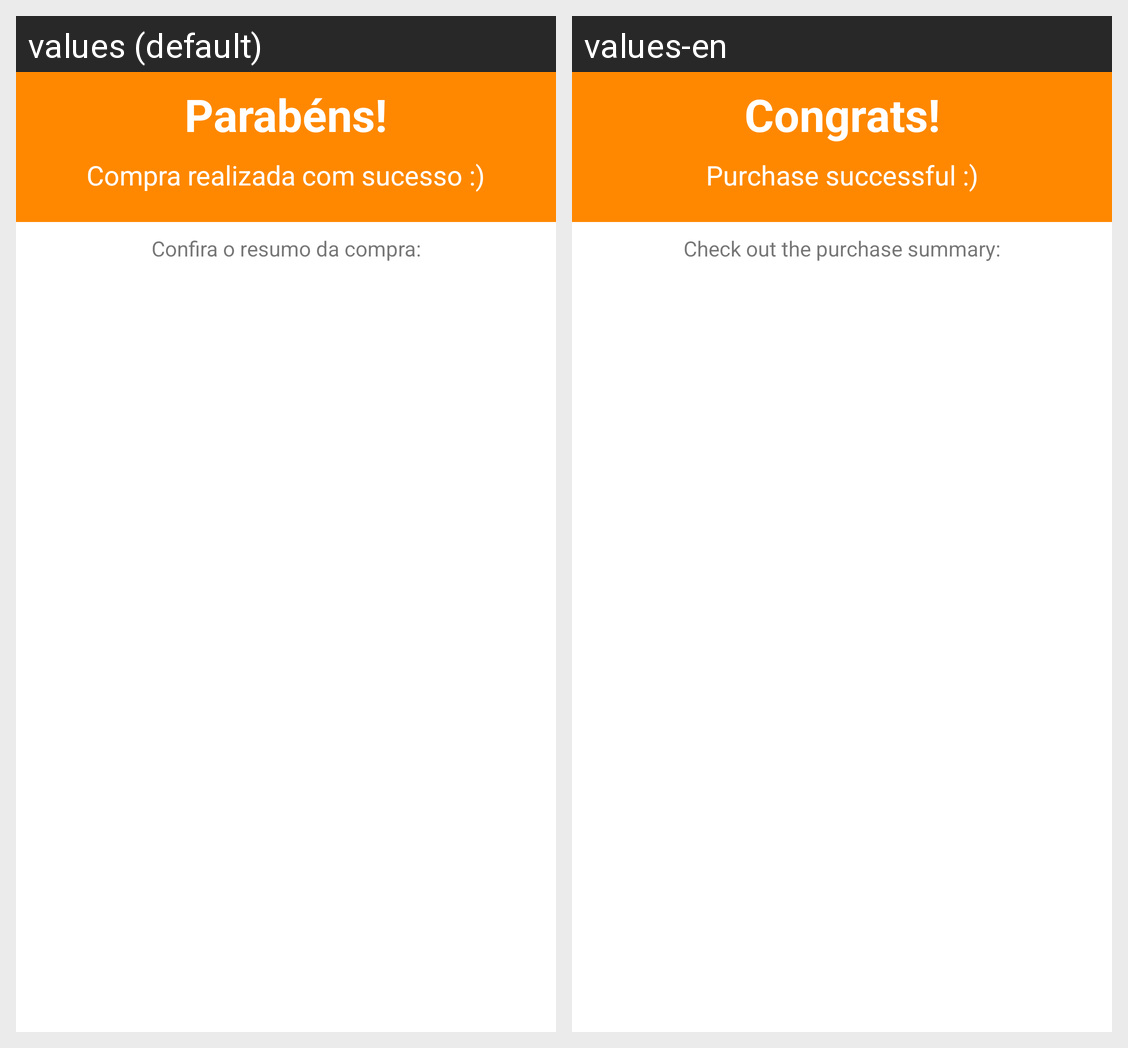

Translations of the strings shown on this Android screen, per locale in the grid:
Android screen res/layout/activity_resumo_compra.xml rendered under 2 locales, left to right: values (default), values-en. Device: Nexus 5 (rendered at 1080×1920; each locale shown at half size, 540×960, under a caption strip naming it); theme Theme.AluraViagens.
Strings drawn on this screen, with the default value and each locale's value (text and hints the layout hard-codes, and strings that could not be matched under every locale, appear in the picture but are not listed):

parabens
  values: Parabéns!
  values-en: Congrats!

compra_realizada_com_sucesso
  values: Compra realizada com sucesso :)
  values-en: Purchase successful :)

confira_o_resumo_da_compra
  values: Confira o resumo da compra:
  values-en: Check out the purchase summary:
